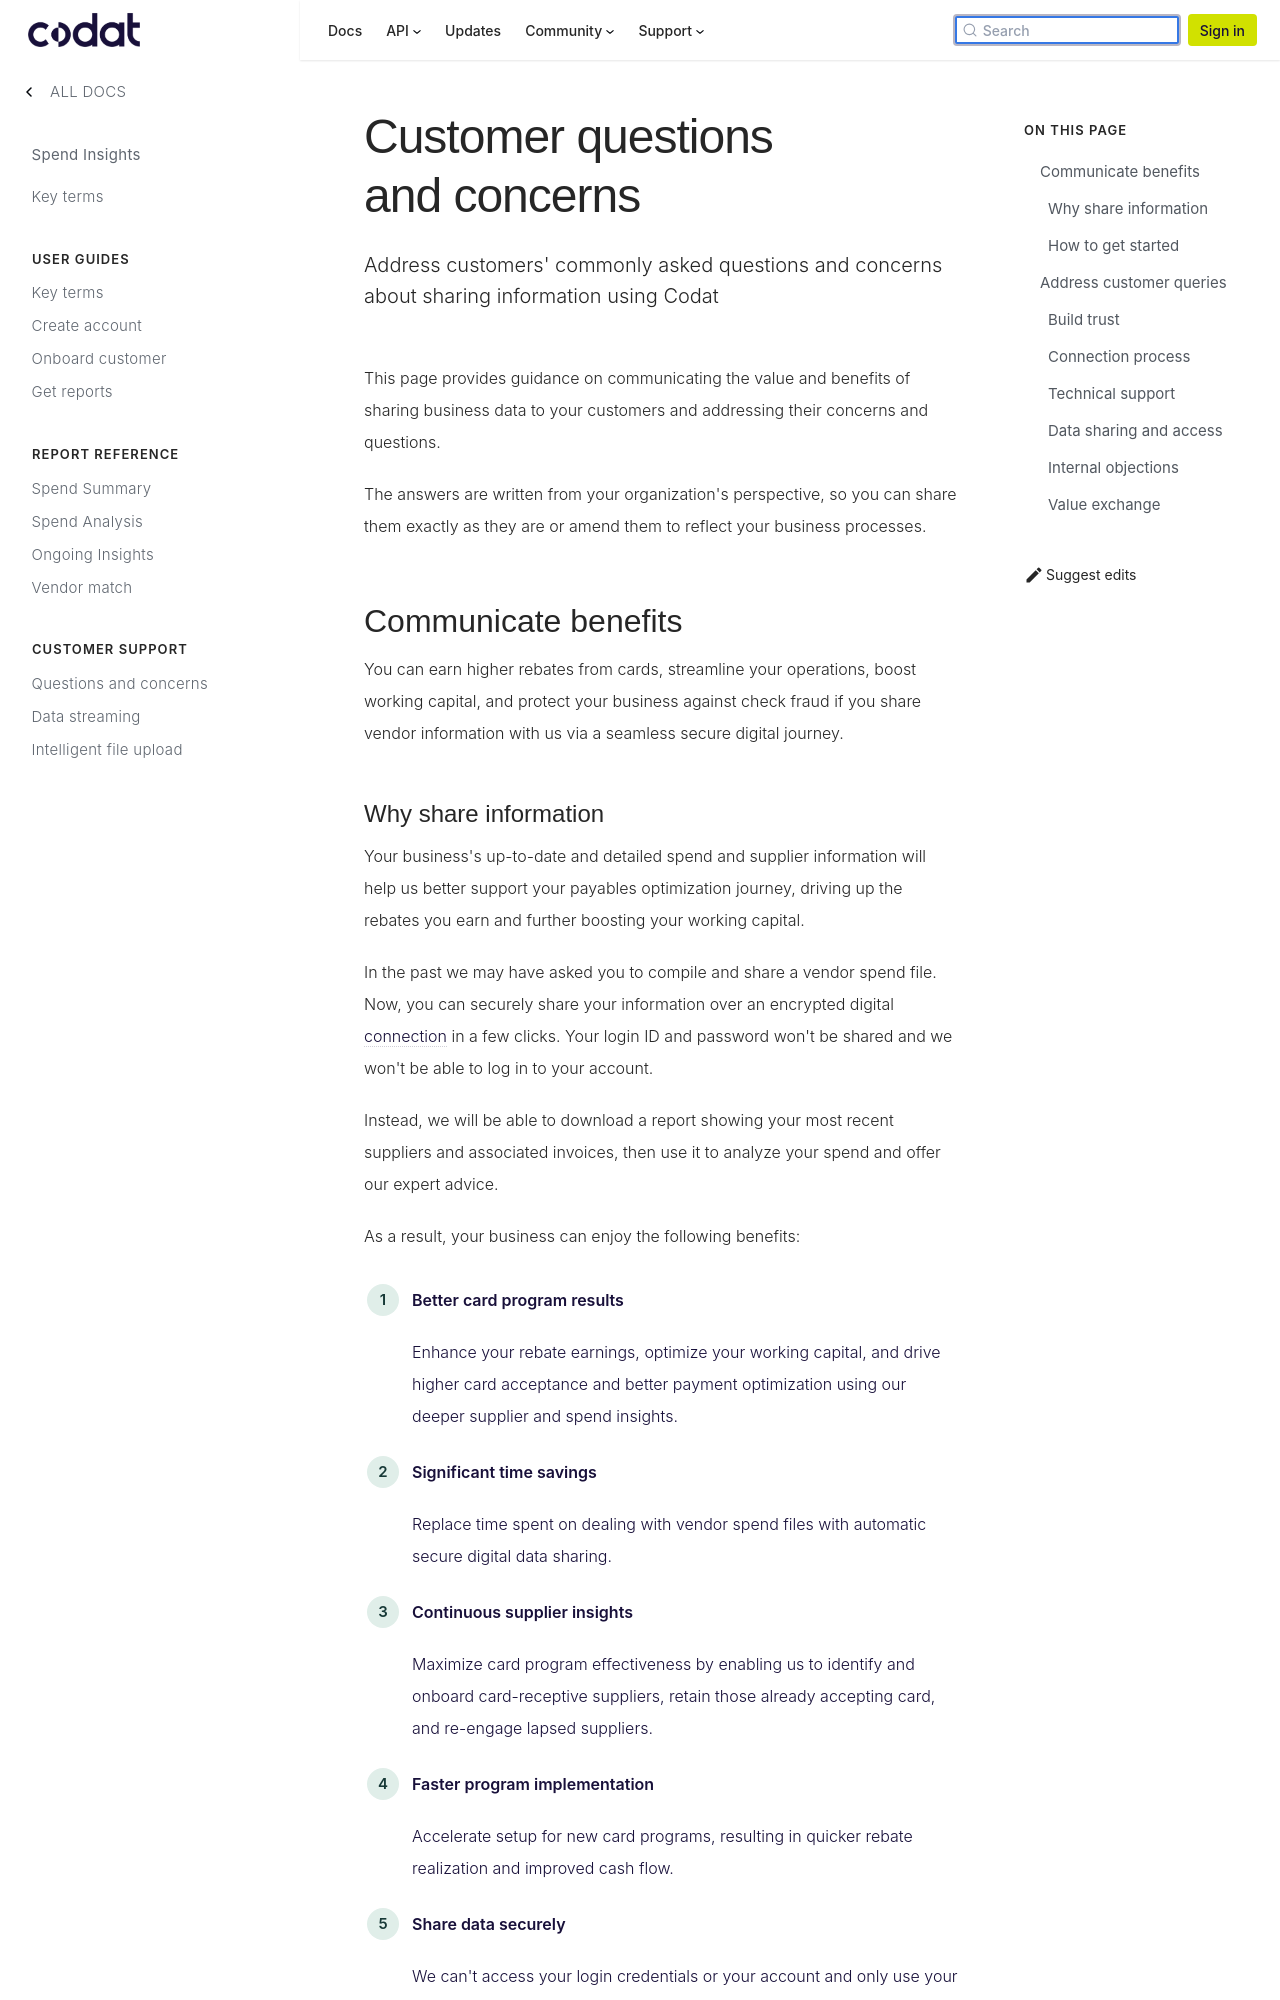

repository: codatio/codat-docs · page: pr-preview/pr-1900/spend-insights/resources/customer-faqs/index.html · generator: docusaurus

---
title: "Customer questions and concerns"
description: "Address customers' commonly asked questions and concerns about sharing information using Codat"
sidebar_label: "Questions and concerns"
displayed_sidebar: spendInsights
---

This page provides guidance on communicating the value and benefits of sharing business data to your customers and addressing their concerns and questions.

The answers are written from your organization's perspective, so you can share them exactly as they are or amend them to reflect your business processes.

## Communicate benefits

You can earn higher rebates from cards, streamline your operations, boost working capital, and protect your business against check fraud if you share vendor information with us via a seamless secure digital journey.

### Why share information

Your business's up-to-date and detailed spend and supplier information will help us better support your payables optimization journey, driving up the rebates you earn and further boosting your working capital.

In the past we may have asked you to compile and share a vendor spend file. Now, you can securely share your information over an encrypted digital connection in a few
clicks. Your login ID and password won't be shared and we won't be able to log in to your account.

Instead, we will be able to download a report showing your most recent suppliers and associated invoices, then use it to analyze your spend and offer our expert advice.

As a result, your business can enjoy the following benefits:

1. **Better card program results**

   Enhance your rebate earnings, optimize your working capital, and drive higher card acceptance and better payment optimization using our deeper supplier and spend insights.

2. **Significant time savings**

   Replace time spent on dealing with vendor spend files with automatic secure digital data sharing.

3. **Continuous supplier insights**

   Maximize card program effectiveness by enabling us to identify and onboard card-receptive suppliers, retain those already accepting card, and re-engage lapsed suppliers.

4. **Faster program implementation**

   Accelerate setup for new card programs, resulting in quicker rebate realization and improved cash flow.

5. **Share data securely**

   We can't access your login credentials or your account and only use your data to optimize your card program. Your data is encrypted in transit and at rest, making digital sharing more secure than email.
